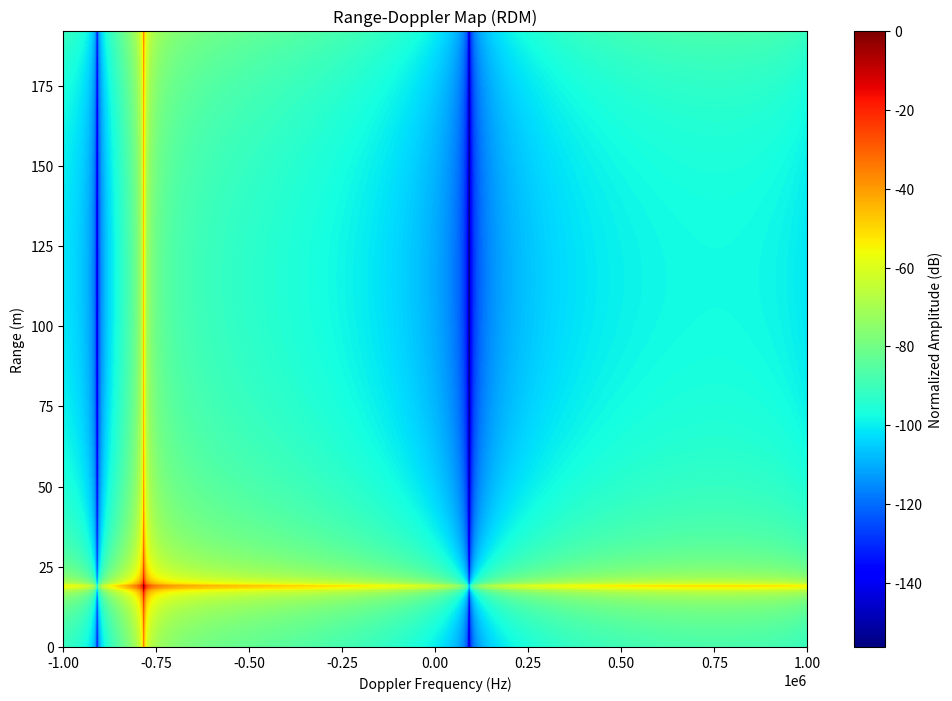

Source code (Python):
import numpy as np
import matplotlib.pyplot as plt
# Let's adjust the code to ensure the RDM is generated correctly.

# Constants
c = 3e8  # Speed of light (m/s)
fc = 24e9  # Carrier frequency (Hz)
B = 200e6  # Bandwidth (Hz)
T_chirp = 5.5e-3  # Chirp duration (s)
Fs = 2e6  # Sampling frequency (Hz)
K = 256  # Number of chirps
N = 512  # Number of samples per chirp

# Generate time vector for one chirp
t = np.linspace(0, T_chirp, N, endpoint=False)

# Generate one FMCW chirp
slope = B / T_chirp
chirp = np.exp(1j * 2 * np.pi * (fc * t + (slope / 2) * t**2))

# Simulate target echo
target_range = 150  # Target range in meters (example value)
target_velocity = -20  # Target velocity in m/s (negative for approaching target)

# Calculate the time delay and Doppler shift for the target
tau = 2 * target_range / c
fd = 2 * target_velocity * fc / c

# Create the received signal for K chirps with the target echo
received_signal = np.zeros((K, N), dtype=complex)
for k in range(K):
    delay_samples = int(tau * Fs)
    doppler_phase_shift = np.exp(1j * 2 * np.pi * fd * k * T_chirp)
    received_signal[k, delay_samples:] = chirp[:-delay_samples] * doppler_phase_shift

# Radar signal processing (same as before)
mixed_signal = received_signal * np.conj(chirp)
range_fft = np.fft.fft(mixed_signal, axis=1)
range_fft = np.fft.fftshift(range_fft, axes=1)
doppler_fft = np.fft.fft(range_fft, axis=0)
doppler_fft = np.fft.fftshift(doppler_fft, axes=0)
rdm = np.abs(doppler_fft)

# Adjust the RDM plot according to the range resolution
range_axis = np.linspace(0, c / (2 * B) * N, N) / 2
doppler_axis = np.linspace(-Fs / 2, Fs / 2, K)

# Plot the RDM
plt.figure(figsize=(12, 8))
plt.imshow(20 * np.log10(rdm / np.max(rdm)), cmap='jet', aspect='auto', 
           extent=[doppler_axis[0], doppler_axis[-1], range_axis[0], range_axis[-1]])
plt.colorbar(label='Normalized Amplitude (dB)')
plt.xlabel('Doppler Frequency (Hz)')
plt.ylabel('Range (m)')
plt.title('Range-Doppler Map (RDM)')
plt.show()
